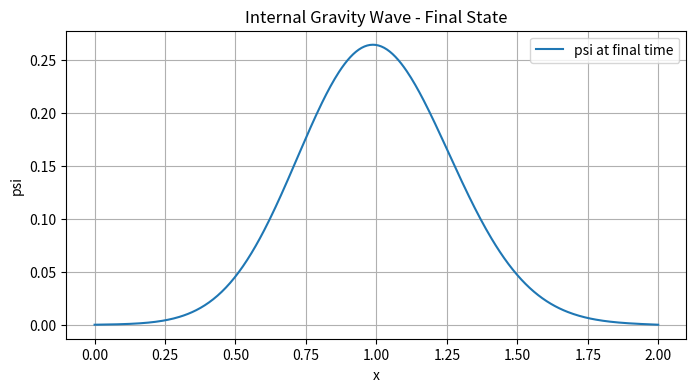

Reproduce this figure in Python.
import numpy as np
import matplotlib.pyplot as plt

# Internal Gravity Wave Solver
# ----------------------------
# Solves psi_tt = N^2 psi_xx on a 1-D grid using a simple
# finite difference scheme with Dirichlet boundaries.

Lx = 2.0
Nx = 400
Nfreq = 1.0

c = Nfreq

dx = Lx / (Nx - 1)
Tmax = 3.0
dt = 0.8 * dx / c
nt = int(Tmax / dt)

x = np.linspace(0, Lx, Nx)

psi_old = np.zeros(Nx)
psi = np.exp(-100 * (x - Lx / 2) ** 2)
psi_old[:] = psi
psi_new = np.zeros_like(psi)

for _ in range(nt):
    for i in range(1, Nx - 1):
        psi_new[i] = (
            2 * psi[i]
            - psi_old[i]
            + (c * dt / dx) ** 2 * (psi[i + 1] - 2 * psi[i] + psi[i - 1])
        )
    psi_new[0] = 0.0
    psi_new[-1] = 0.0
    psi_old, psi = psi, psi_new

plt.figure(figsize=(8, 4))
plt.plot(x, psi, label="psi at final time")
plt.xlabel("x")
plt.ylabel("psi")
plt.title("Internal Gravity Wave - Final State")
plt.grid(True)
plt.legend()
plt.show()
